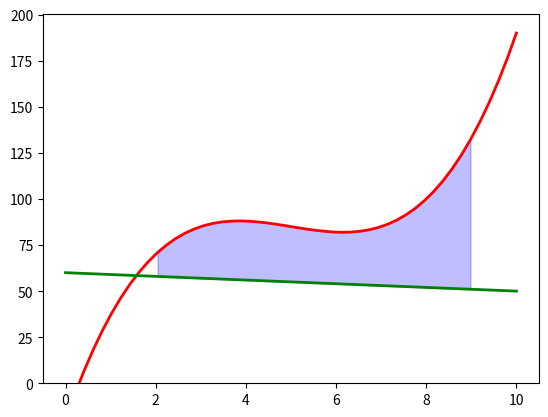

Reproduce this figure in Python.
import numpy as np
import matplotlib.pyplot as plt
#定义一个函数
def func(x):
    return (x - 3) * (x - 5) * (x - 7) + 85
#定义另一个函数
def func1(x):
    return -x+60
#np.linspace()取x的值
x = np.linspace(0, 10)
y = func(x)
y1 = func1(x)

# 画线
fig, ax = plt.subplots()
plt.plot(x, y, 'r', linewidth=2)
plt.plot(x, y1, 'g', linewidth=2)
plt.ylim(ymin=0)

# 画阴影区域
a, b = 2, 9  # integral limits
xf = x[np.where((x>a)&(x<b))]
#plt.fill_between(xf),在xf范围内
#曲线1：np.zeros(len(xf))与曲线2：func(xf)之间的区域
#np.zeros()从零开始，np.ones()从1开始，np.ones()*20从20开始
#plt.fill_between(xf, np.zeros(len(xf)), func(xf), color='blue', alpha=.25)
#两条曲线之间的区域
plt.fill_between(xf,func1(xf),func(xf),color='blue',alpha=0.25)
plt.show()